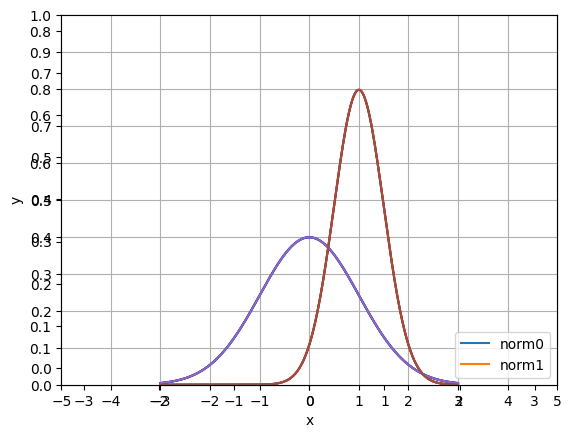

The script that saved this image: (Note: this script raises an exception after producing the figure.)
%matplotlib inline
from scipy.stats import norm
import matplotlib.pyplot as plt
import numpy as np

x = np.arange(-3,3,0.001)
y = norm.pdf(x)

plt.plot (x,y)

plt.show()

plt.plot(x,y)
y1 = norm.pdf(x,1.0,0.5)

plt.plot(x,y1)
plt.show()

plt.plot(x,y)
plt.plot(x,y1)
plt.savefig('./myplot.png', format = 'png')

axes = plt.axes()
axes.set_xlim([-5,5])
axes.set_ylim([0,1.0])
axes.set_xticks([-5,-4,-3,-2,-1,0,1,2,3,4,5])
axes.set_yticks([0,0.1,0.2,0.3,0.4,0.5,0.6,0.7,0.8,0.9,1.0])
plt.plot (x,y)
plt.plot (x,y1)
plt.show()

plt.grid()
plt.plot(x,y)
plt.plot(x,y1)
plt.show()

plt.plot(x,y,'b-')
plt.plot(x,y1,'r')
plt.show()

plt.xlabel('x')
plt.ylabel('y')
plt.plot(x,y)
plt.plot(x,y1)

plt.legend(['norm0','norm1'], loc=4)
plt.show()

plt.rcdefaults()
values=[2,3,3,6,4,7]
colors=['r','g','b','c','m','y']
explode=[0,0,0,0,0,0]
lables=['Japan','Vietnam','Nipol','Myanmar','Indonesia','China']
plt.pie(values,colors=colors,lables=lables,explode=explode)
plt.title('Nation')
plt.show()

